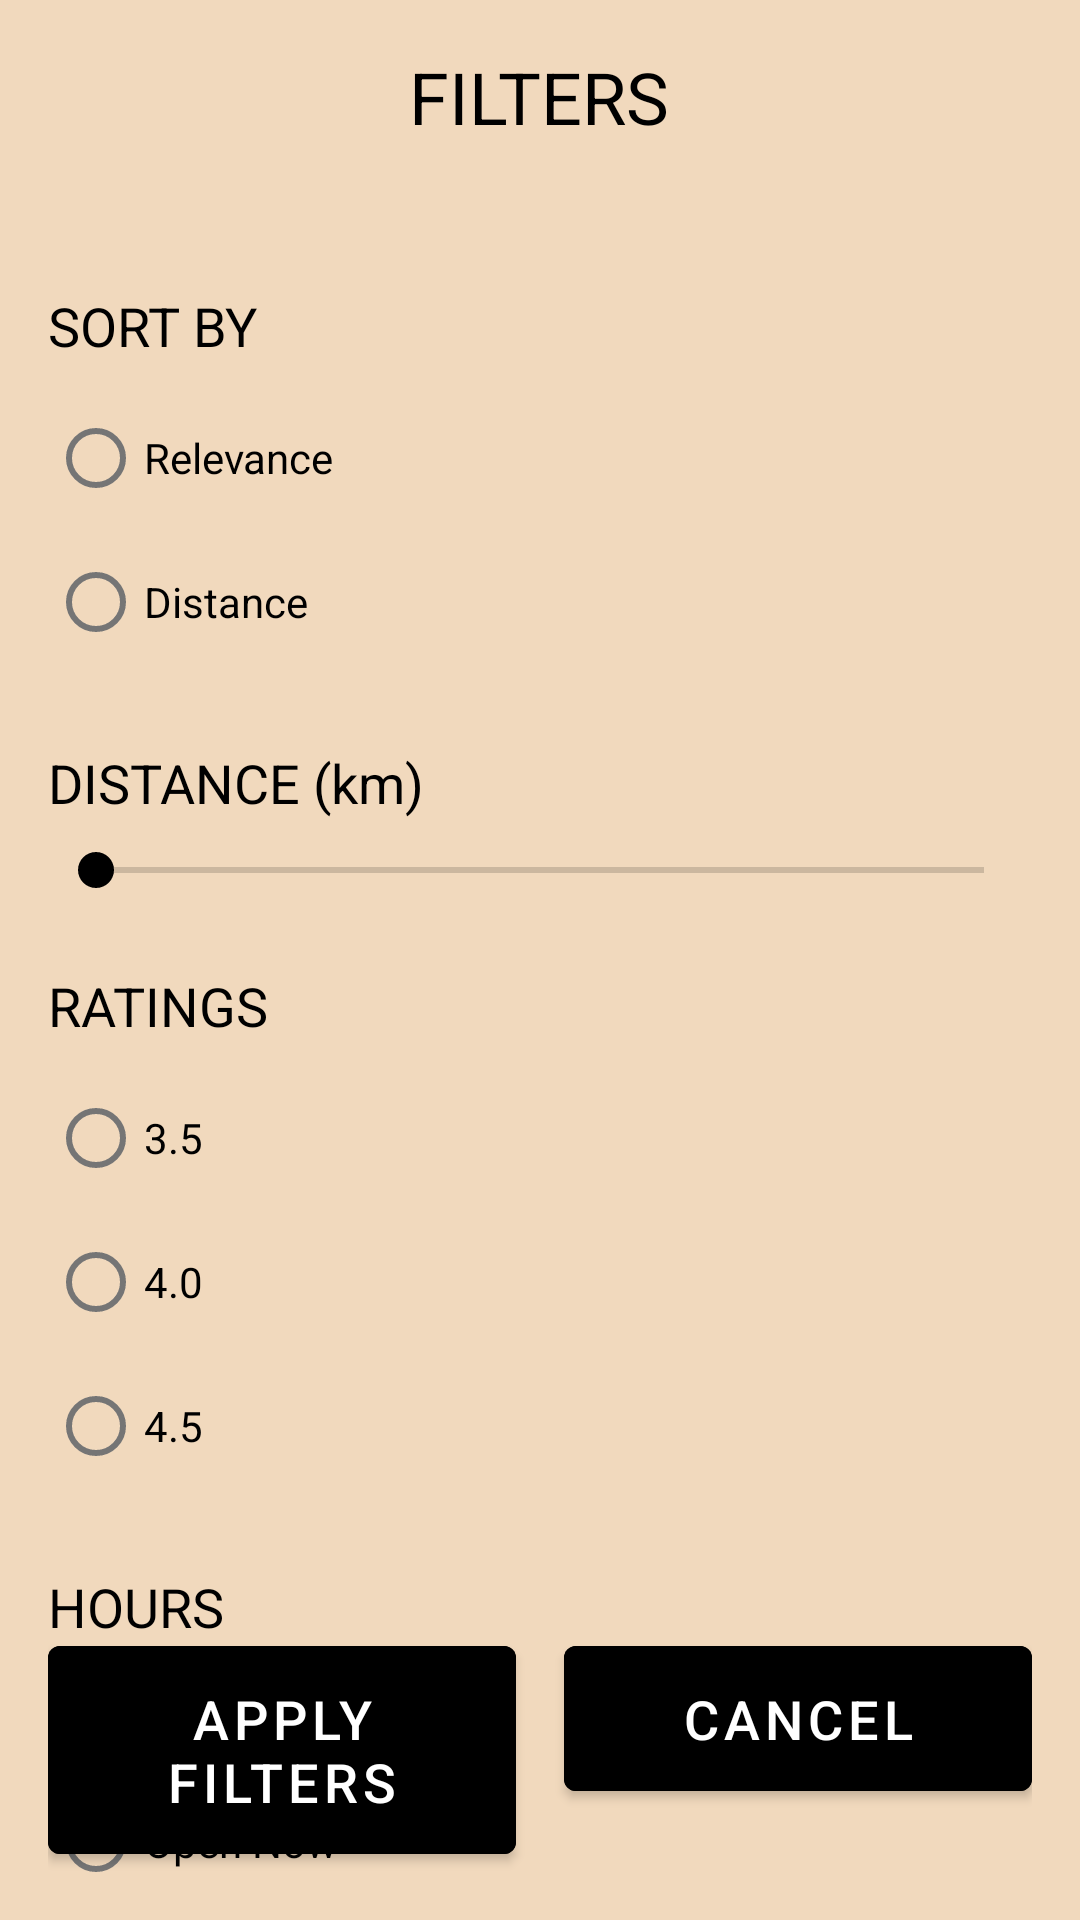

This screen was rendered from an Android layout file. Write that file and the resources it references.
<!-- AndroidManifest.xml: activity theme Theme.WingWatch.NoActionBar -->
<!-- res/layout/activity_filter.xml -->
<?xml version="1.0" encoding="utf-8"?>
<RelativeLayout xmlns:android="http://schemas.android.com/apk/res/android"
    android:layout_width="match_parent"
    android:layout_height="match_parent"
    android:padding="16dp"
    android:background="#f1d9bd">

    
    <TextView
        android:id="@+id/filter_title"
        android:layout_width="wrap_content"
        android:layout_height="wrap_content"
        android:text="FILTERS"
        android:textSize="24sp"
        android:textColor="@color/black"
        android:layout_centerHorizontal="true"
        android:layout_marginBottom="24dp"
        android:layout_alignParentTop="true" />

    
    <TextView
        android:id="@+id/sort_by_label"
        android:layout_width="wrap_content"
        android:layout_height="wrap_content"
        android:layout_below="@id/filter_title"
        android:layout_marginTop="24dp"
        android:text="SORT BY"
        android:textColor="@color/black"
        android:textSize="18sp" />

    <RadioGroup
        android:id="@+id/sort_by_group"
        android:layout_width="wrap_content"
        android:layout_height="wrap_content"
        android:layout_below="@id/sort_by_label"
        android:layout_marginTop="8dp">

        <RadioButton
            android:id="@+id/sort_relevance"
            android:layout_width="wrap_content"
            android:layout_height="wrap_content"
            android:text="Relevance"
            android:textColor="@color/black" />

        <RadioButton
            android:id="@+id/sort_distance"
            android:layout_width="wrap_content"
            android:layout_height="wrap_content"
            android:text="Distance"
            android:textColor="@color/black" />
    </RadioGroup>

    
    <TextView
        android:id="@+id/distance_label"
        android:layout_width="wrap_content"
        android:layout_height="wrap_content"
        android:layout_below="@id/sort_by_group"
        android:layout_marginTop="24dp"
        android:text="DISTANCE (km)"
        android:textColor="@color/black"
        android:textSize="18sp" />

    <SeekBar
        android:id="@+id/distance_seekbar"
        android:layout_width="match_parent"
        android:layout_height="wrap_content"
        android:layout_below="@id/distance_label"
        android:layout_marginTop="8dp"
        android:max="100"
        android:progress="0"
        android:progressTint="@color/gray"
        android:thumbTint="@color/black" />

    
    <TextView
        android:id="@+id/ratings_label"
        android:layout_width="wrap_content"
        android:layout_height="wrap_content"
        android:layout_below="@id/distance_seekbar"
        android:layout_marginTop="24dp"
        android:text="RATINGS"
        android:textColor="@color/black"
        android:textSize="18sp" />

    <RadioGroup
        android:id="@+id/ratings_group"
        android:layout_width="wrap_content"
        android:layout_height="wrap_content"
        android:layout_below="@id/ratings_label"
        android:layout_marginTop="8dp">

        <RadioButton
            android:id="@+id/rating_3_5"
            android:layout_width="wrap_content"
            android:layout_height="wrap_content"
            android:text="3.5"
            android:textColor="@color/black" />

        <RadioButton
            android:id="@+id/rating_4_0"
            android:layout_width="wrap_content"
            android:layout_height="wrap_content"
            android:text="4.0"
            android:textColor="@color/black" />

        <RadioButton
            android:id="@+id/rating_4_5"
            android:layout_width="wrap_content"
            android:layout_height="wrap_content"
            android:text="4.5"
            android:textColor="@color/black" />
    </RadioGroup>

    
    <TextView
        android:id="@+id/hours_label"
        android:layout_width="wrap_content"
        android:layout_height="wrap_content"
        android:layout_below="@id/ratings_group"
        android:layout_marginTop="24dp"
        android:text="HOURS"
        android:textColor="@color/black"
        android:textSize="18sp" />

    <RadioGroup
        android:id="@+id/hours_group"
        android:layout_width="wrap_content"
        android:layout_height="wrap_content"
        android:layout_below="@id/hours_label"
        android:layout_marginTop="8dp">

        <RadioButton
            android:id="@+id/hours_any"
            android:layout_width="wrap_content"
            android:layout_height="wrap_content"
            android:text="Any"
            android:textColor="@color/black" />

        <RadioButton
            android:id="@+id/hours_open_now"
            android:layout_width="wrap_content"
            android:layout_height="wrap_content"
            android:text="Open Now"
            android:textColor="@color/black" />
    </RadioGroup>

    
    <LinearLayout
        android:id="@+id/button_container"
        android:layout_width="match_parent"
        android:layout_height="wrap_content"
        android:orientation="horizontal"
        android:layout_alignParentBottom="true"
        android:layout_marginTop="24dp"
        android:weightSum="2">

        
        <Button
            android:id="@+id/apply_filter_button"
            android:layout_width="0dp"
            android:layout_height="wrap_content"
            android:layout_weight="1"
            android:backgroundTint="@color/black"
            android:text="Apply Filters"
            android:textColor="@android:color/white"
            android:textSize="18sp"
            android:padding="12dp"
            android:layout_marginEnd="8dp" />

        
        <Button
            android:id="@+id/cancel_button"
            android:layout_width="0dp"
            android:layout_height="wrap_content"
            android:layout_weight="1"
            android:backgroundTint="@color/black"
            android:text="Cancel"
            android:textColor="@android:color/white"
            android:textSize="18sp"
            android:padding="12dp"
            android:layout_marginStart="8dp" />

    </LinearLayout>

</RelativeLayout>
<!-- resources referenced by this layout -->
<resources>
  <color name="black">#FF000000</color>
  <style name="Theme.WingWatch.NoActionBar" parent="Theme.WingWatch">
          <item name="windowActionBar">false</item>
          <item name="windowNoTitle">true</item>
      </style>
  <style name="Theme.WingWatch" parent="Theme.MaterialComponents.DayNight.DarkActionBar">
          
          <item name="colorPrimary">@color/primaryColor</item>
          <item name="colorPrimaryVariant">@color/primaryDarkColor</item>
          <item name="colorOnPrimary">@color/onPrimaryColor</item>
          <item name="colorSecondary">@color/secondaryColor</item>
          <item name="colorSecondaryVariant">@color/secondaryDarkColor</item>
          <item name="colorOnSecondary">@color/onSecondaryColor</item>
          <item name="android:windowBackground">@color/background</item>
          
      </style>
  <color name="primaryColor">#6200EE</color>
  <color name="primaryDarkColor">#3700B3</color>
  <color name="onPrimaryColor">#FFFFFF</color>
  <color name="secondaryColor">#03DAC5</color>
  <color name="secondaryDarkColor">#018786</color>
  <color name="onSecondaryColor">#000000</color>
  <color name="background">#FFFFFF</color>
</resources>
